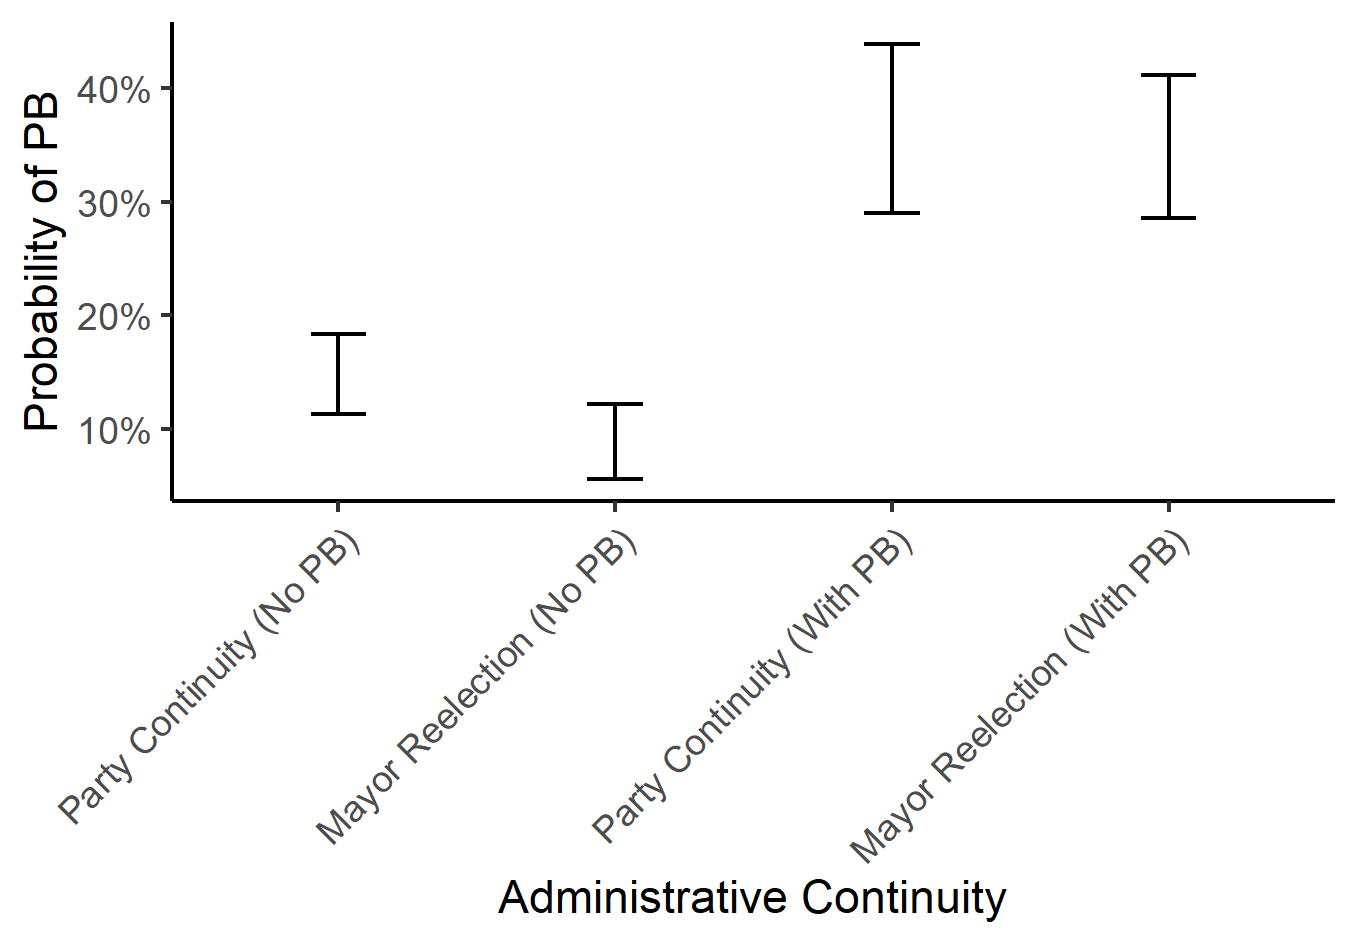

Values plotted in this chart, from the file beside it:
low; high; mean; Group
0,1132217479785; 0,183737687134134; 0,149052947457711; Party Continuity (No PB)
0,0557979229896696; 0,122156404398435; 0,088920826932449; Mayor Reelection (No PB)
0,289761833491448; 0,438954855090467; 0,367831812149644; Party Continuity (With PB)
0,286112421687066; 0,41210538976913; 0,348547886671726; Mayor Reelection (With PB)
